4-way image classification set "ROI" from GitHub (Raihan-Moosa/Brain-Tumor-MRI-Classification-ACML-); label vocabulary: glioma, meningioma, no tumor, pituitary tumor.

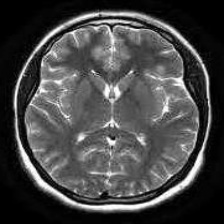
Label: no tumor

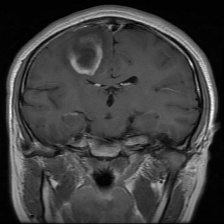
Label: glioma

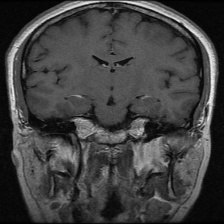
Label: pituitary tumor

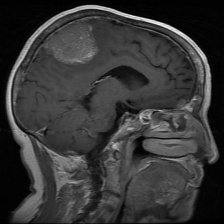
Label: meningioma

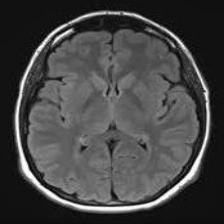
Label: no tumor

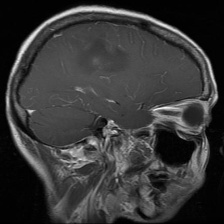
Label: glioma
